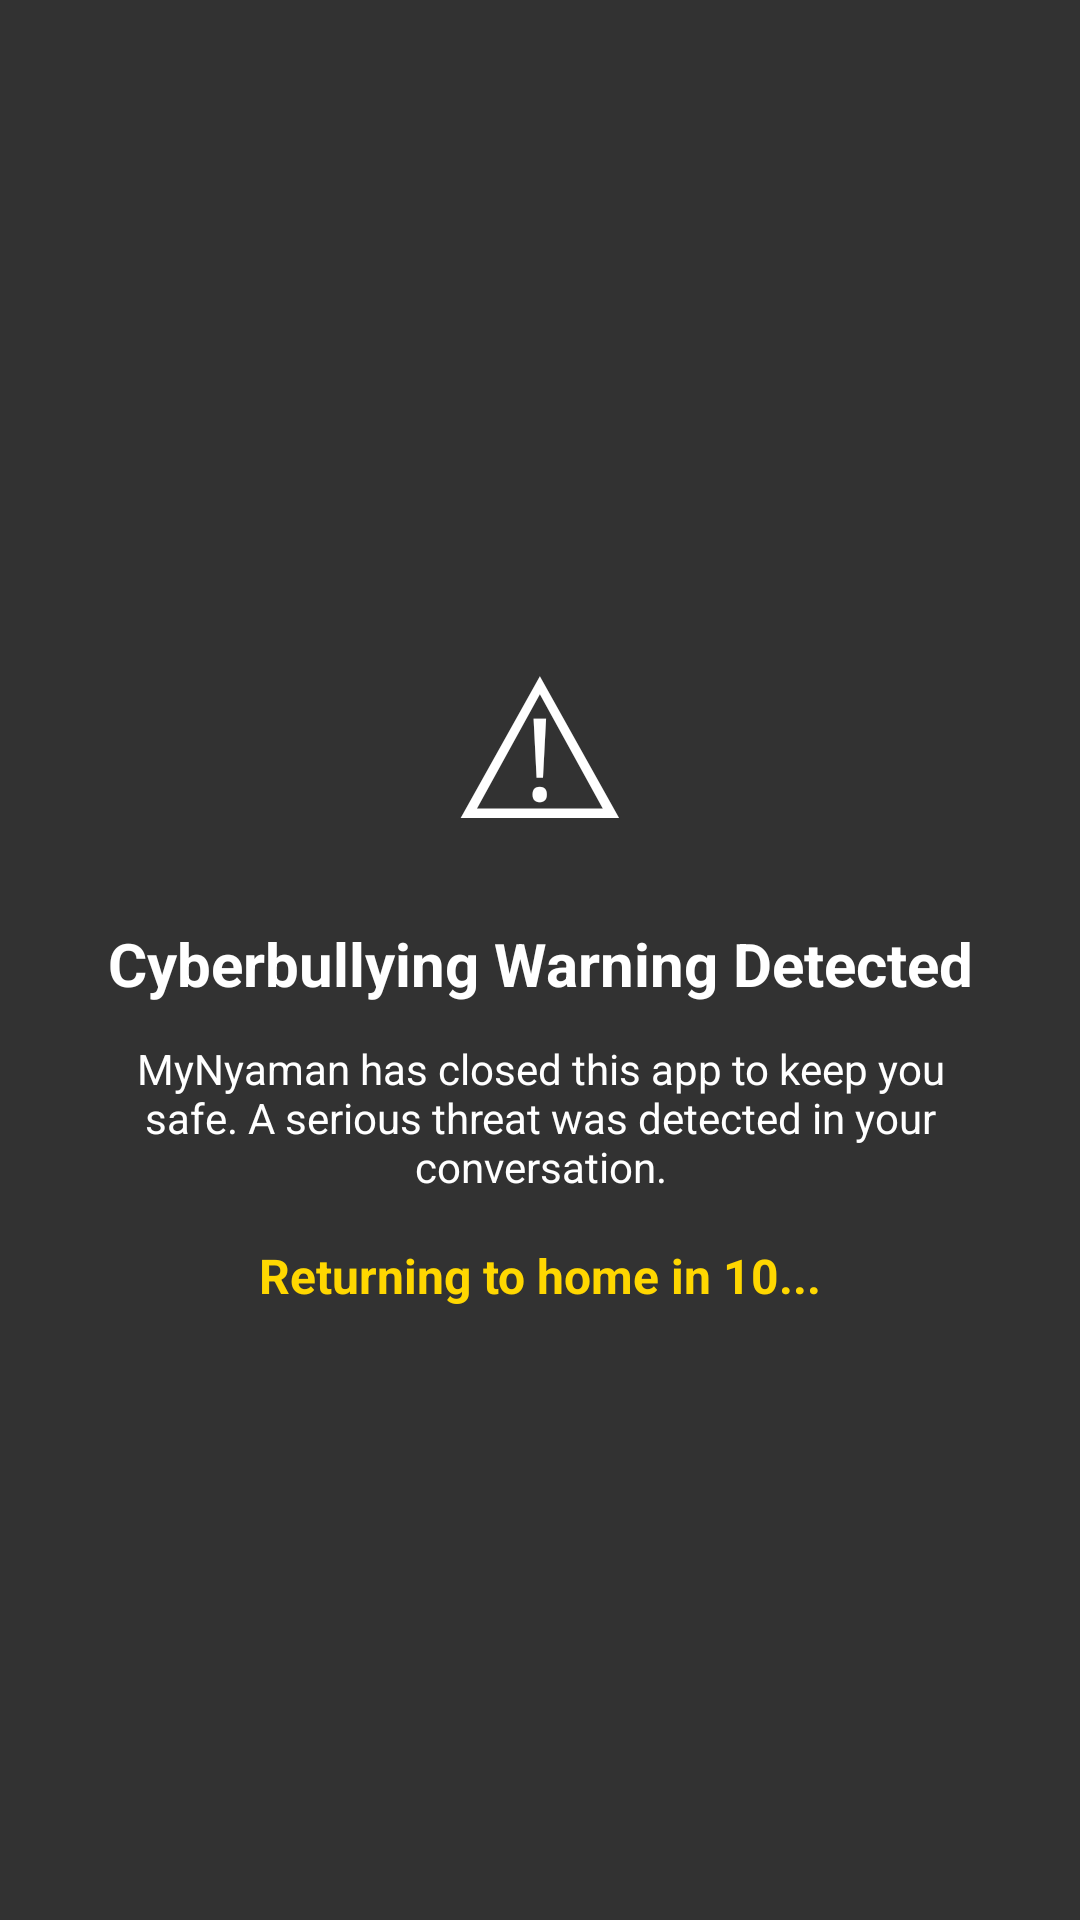

The Android layout XML behind this screen, and the referenced resources:
<!-- AndroidManifest.xml: application theme Theme.MyNyamanApp -->
<!-- res/layout/layout_threat_warning_overlay.xml -->
<?xml version="1.0" encoding="utf-8"?>
<FrameLayout xmlns:android="http://schemas.android.com/apk/res/android"
    xmlns:app="http://schemas.android.com/apk/res-auto"
    android:layout_width="match_parent"
    android:layout_height="match_parent"
    android:background="#CC000000"
    android:clickable="true"
    android:focusable="true">

    <androidx.constraintlayout.widget.ConstraintLayout
        android:layout_width="match_parent"
        android:layout_height="wrap_content"
        android:layout_gravity="center"
        android:padding="32dp">

        <TextView
            android:id="@+id/tvIcon"
            android:layout_width="wrap_content"
            android:layout_height="wrap_content"
            android:text="⚠"
            android:textColor="#FFFFFF"
            android:textSize="64sp"
            app:layout_constraintEnd_toEndOf="parent"
            app:layout_constraintStart_toStartOf="parent"
            app:layout_constraintTop_toTopOf="parent" />

        <TextView
            android:id="@+id/tvTitle"
            android:layout_width="0dp"
            android:layout_height="wrap_content"
            android:layout_marginTop="16dp"
            android:gravity="center"
            android:text="Cyberbullying Warning Detected"
            android:textColor="#FFFFFF"
            android:textSize="20sp"
            android:textStyle="bold"
            app:layout_constraintEnd_toEndOf="parent"
            app:layout_constraintStart_toStartOf="parent"
            app:layout_constraintTop_toBottomOf="@id/tvIcon"
            app:layout_constraintWidth_max="400dp" />

        <TextView
            android:id="@+id/tvMessage"
            android:layout_width="0dp"
            android:layout_height="wrap_content"
            android:layout_marginTop="12dp"
            android:gravity="center"
            android:text="MyNyaman has closed this app to keep you safe. A serious threat was detected in your conversation."
            android:textColor="#FFFFFF"
            android:textSize="14sp"
            app:layout_constraintEnd_toEndOf="parent"
            app:layout_constraintStart_toStartOf="parent"
            app:layout_constraintTop_toBottomOf="@id/tvTitle"
            app:layout_constraintWidth_max="400dp" />

        <TextView
            android:id="@+id/tvCyberbullyCountdown"
            android:layout_width="0dp"
            android:layout_height="wrap_content"
            android:layout_marginTop="16dp"
            android:gravity="center"
            android:text="Returning to home in 10..."
            android:textColor="#FFD700"
            android:textSize="16sp"
            android:textStyle="bold"
            app:layout_constraintEnd_toEndOf="parent"
            app:layout_constraintStart_toStartOf="parent"
            app:layout_constraintTop_toBottomOf="@id/tvMessage"
            app:layout_constraintWidth_max="400dp" />

    </androidx.constraintlayout.widget.ConstraintLayout>

</FrameLayout>
<!-- resources referenced by this layout -->
<resources>
  <style name="Theme.MyNyamanApp" parent="Theme.AppCompat.DayNight.NoActionBar">
          <item name="colorPrimary">@color/purple_500</item>
          <item name="android:windowLightStatusBar">true</item>
          <item name="android:statusBarColor">@android:color/transparent</item>
          <item name="android:fitsSystemWindows">true</item>
      </style>
  <!-- not gathered from this repository: default colours our renderer supplied (Android Studio template values) -->
  <color name="purple_500">#FF6200EE</color>
</resources>
